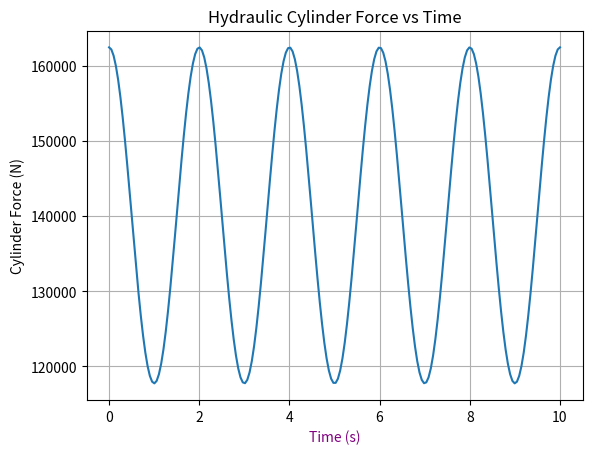
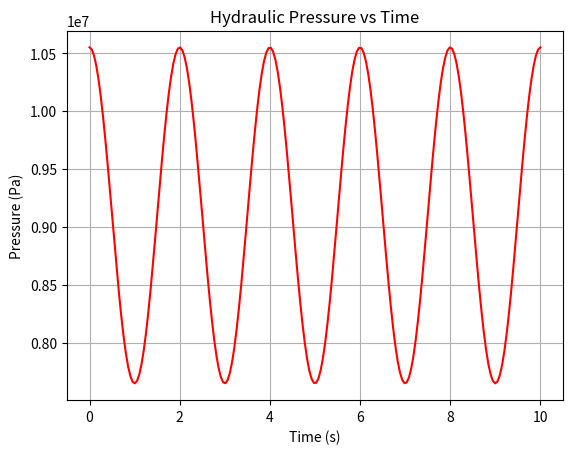

Source code (Python) for these figures, in order:
'FORCE AND PRESSURE ANALYSIS'

import numpy as np
import matplotlib.pyplot as plt

# 1. TIME DOMAIN

t = np.linspace(0, 10, 200)   # 10 seconds simulation

# 2. VEHICLE MOTION (UNEVENT TERRAIN)

velocity = 2 + 0.5 * np.sin(2 * np.pi * 0.5 * t)
acceleration = np.gradient(velocity, t)

# 3. MASS DATA (REALISTIC VALUES)

bucket_weight = 1500      # kg
material_load = 1800      # kg
roller_weight = 1800      # kg
total_mass = bucket_weight + material_load + roller_weight

# 4. SYSTEM PARAMETERS

g = 9.81                 # gravity (m/s²)
d = 1.4                  # load distance from pivot (m)
r_cyl = 0.5              # cylinder lever arm (m)

# 5. TORQUE CALCULATION

torque = total_mass * (g + acceleration) * d

# 6. CYLINDER FORCE

F_cyl = torque / r_cyl

# 7. RESULTS

print("Maximum Cylinder Force (N):", np.max(F_cyl))
print("Minimum Cylinder Force (N):", np.min(F_cyl))

# 9. PRESSURE CALCULATION

# Assume cylinder diameter
D = 0.14  # meters (140 mm)
area = (np.pi / 4) * D**2
pressure = F_cyl / area

print("Maximum Pressure (Pa):", np.max(pressure))
print("Maximum Pressure (bar):", np.max(pressure) / 1e5)

# 10. PLOT: CYLINDER FORCE VS TIME

plt.figure()
plt.plot(t, F_cyl)
plt.xlabel("Time (s)", color='purple')
plt.ylabel("Cylinder Force (N)")
plt.title("Hydraulic Cylinder Force vs Time")
plt.grid()
plt.show()

# 11. PLOT: PRESSURE VS TIME

plt.figure()
plt.plot(t, pressure, color='red')
plt.xlabel("Time (s)")
plt.ylabel("Pressure (Pa)")
plt.title("Hydraulic Pressure vs Time")
plt.grid()
